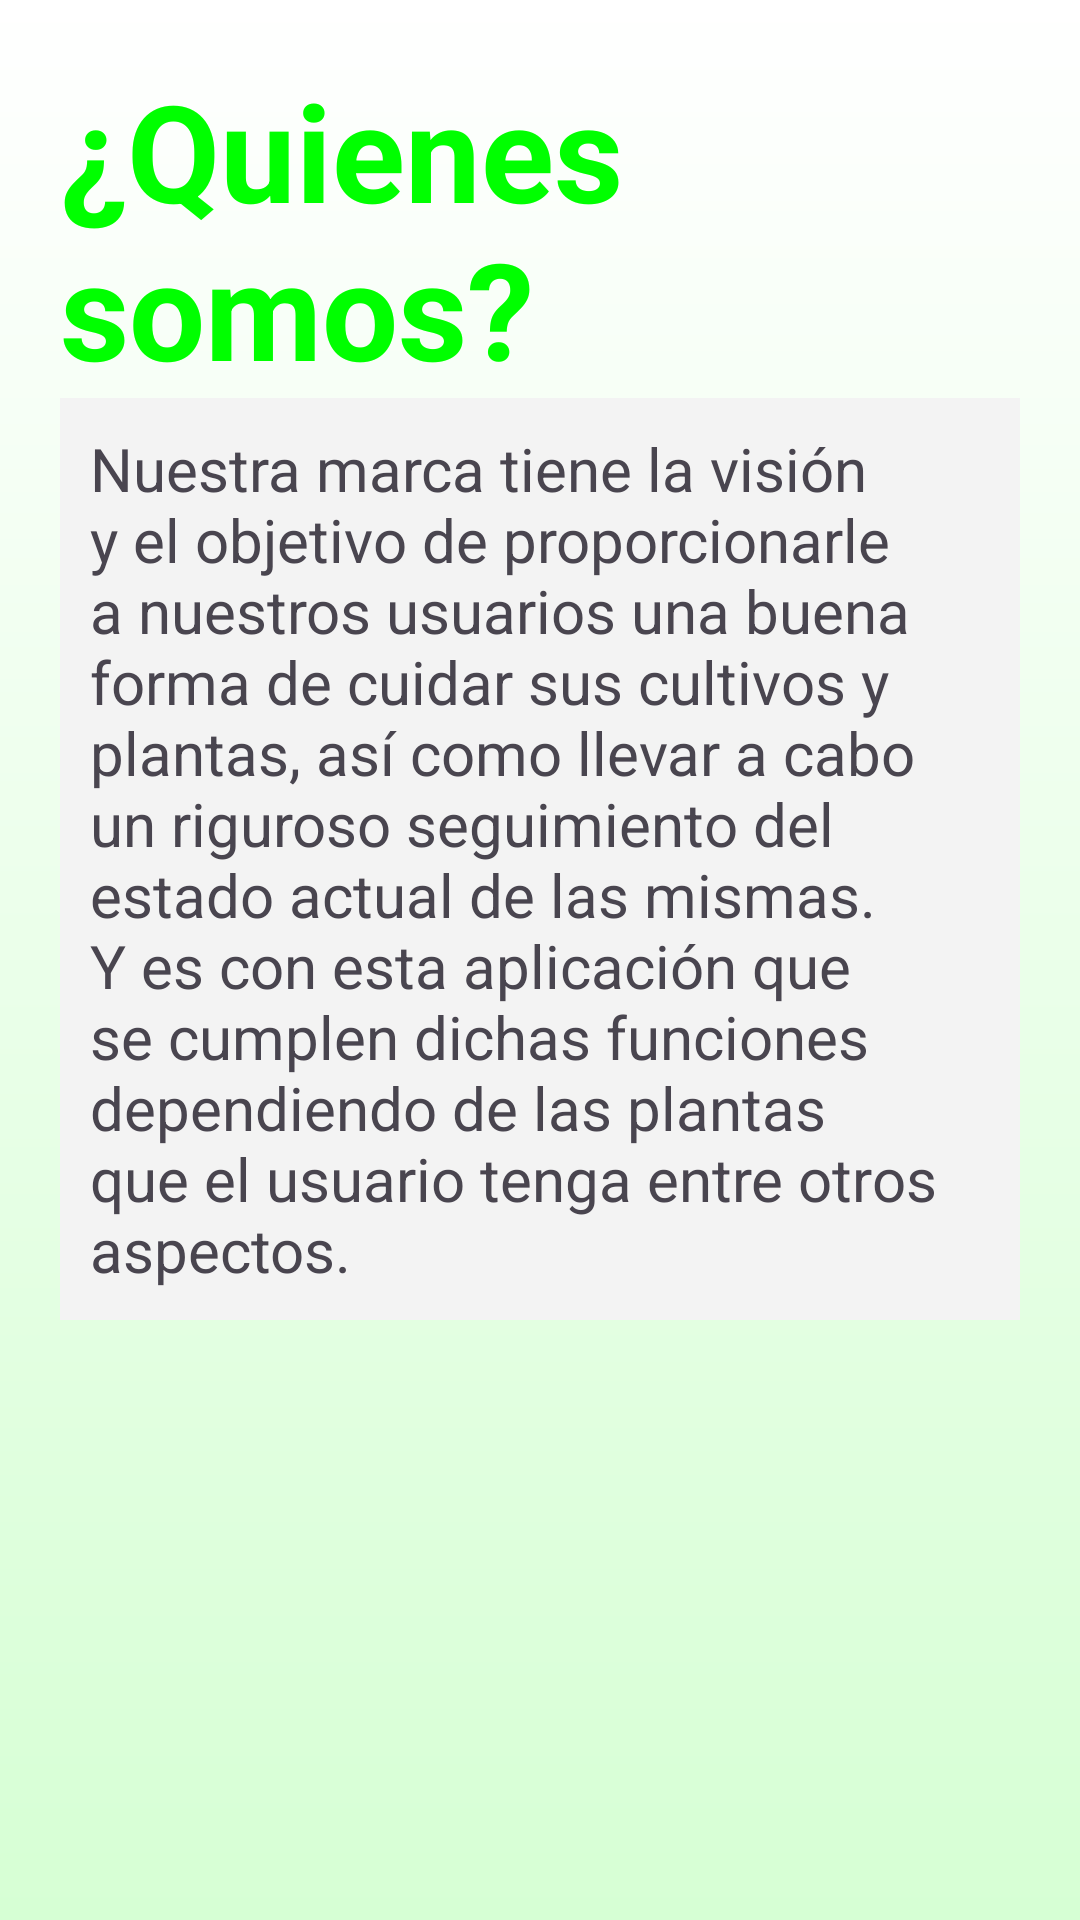

The Android layout XML behind this screen, and the referenced resources:
<!-- AndroidManifest.xml: application theme Theme.Interfaces_Integradora -->
<!-- res/layout/activity_about.xml -->
<?xml version="1.0" encoding="utf-8"?>
<ScrollView xmlns:android="http://schemas.android.com/apk/res/android"
    xmlns:app="http://schemas.android.com/apk/res-auto"
    xmlns:tools="http://schemas.android.com/tools"
    android:layout_width="match_parent"
    android:layout_height="match_parent"
    android:background="@drawable/shapebackground"
    tools:context=".View.About">

    <androidx.constraintlayout.widget.ConstraintLayout
        android:layout_width="match_parent"
        android:layout_height="match_parent"
        android:layout_margin="20dp"
        >

        <TextView
            android:id="@+id/titleAbout"
            android:layout_width="match_parent"
            android:layout_height="match_parent"
            android:text="¿Quienes somos?"
            android:textSize="45dp"
            android:textStyle="bold"
            android:textColor="@color/verde"
            app:layout_constraintTop_toTopOf="parent"
            app:layout_constraintEnd_toEndOf="parent"
            app:layout_constraintStart_toStartOf="parent"
            android:layout_marginBottom="30dp"
        />

        <TextView
            android:layout_width="match_parent"
            android:layout_height="match_parent"
            android:textAlignment="inherit"
            android:textSize="20dp"
            android:justification="inter_word"
            android:background="#f3f3f3"
            android:padding="10dp"
            android:text="Nuestra marca tiene la visión y el objetivo de proporcionarle a nuestros usuarios una buena forma de cuidar sus cultivos y plantas, así como llevar a cabo un riguroso seguimiento del estado actual de las mismas. Y es con esta aplicación que se cumplen dichas funciones dependiendo de las plantas que el usuario tenga entre otros aspectos."
            app:layout_constraintBottom_toBottomOf="parent"
            app:layout_constraintEnd_toEndOf="parent"
            app:layout_constraintHorizontal_bias="0.0"
            app:layout_constraintStart_toStartOf="parent"
            app:layout_constraintTop_toBottomOf="@id/titleAbout"
            app:layout_constraintVertical_bias="0.0" />


    </androidx.constraintlayout.widget.ConstraintLayout>

</ScrollView>
<!-- resources referenced by this layout -->
<resources>
  <color name="verde">#FF00FF00</color>
  <!-- drawable shapebackground (drawable) -->
  <shape xmlns:android="http://schemas.android.com/apk/res/android">
      <gradient
          android:startColor="#FFFFFF"
          android:endColor="#d6ffd4"
          android:angle="270" />
  </shape>
  <style name="Theme.Interfaces_Integradora" parent="Base.Theme.Interfaces_Integradora" />
  <style name="Base.Theme.Interfaces_Integradora" parent="Theme.Material3.DayNight.NoActionBar">
          
          
      </style>
</resources>
